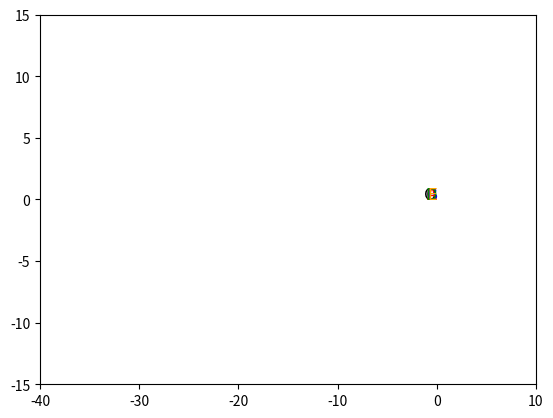

Write Python code to recreate this figure.
import numpy as np
import matplotlib.pyplot as plt
from scipy.optimize import fsolve
import matplotlib.animation as animation

# Функция для ввода координат и длин
def input_variables():
    # Координаты известных точек
    Xa, Ya = -2, 5.5  # Координаты точки A
    Xc, Yc = -10, -10  # Координаты точки C

    # Длины стержней
    Loa = 5.5
    Lab = 10
    Lbc = 10
    Lbd = 10
    Lde = 15

    return (Xa, Ya), (Xc, Yc), Lab, Lbc, Lbd, Lde, Loa

# Определяем функцию, которая будет представлять систему уравнений
def equations(vars, A, C, lengths):
    Xb, Yb, Xd, Yd, Xe, Ye = vars
    Xa, Ya = A
    Xc, Yc = C
    Lab, Lbc, Lbd, Lde = lengths
    
    # Уравнения для определения координат точек B, D и E
    eq1 = (Xb - Xa)**2 + (Yb - Ya)**2 - Lab**2
    eq2 = (Xb - Xc)**2 + (Yb - Yc)**2 - Lbc**2
    eq3 = (Xb - Xd)**2 + (Yb - Yd)**2 - Lbd**2
    eq4 = (Xd - Xe)**2 + (Yd - Ye)**2 - Lde**2
    
    return [eq1, eq2, eq3, eq4]

# Функция для вычисления координат точки A
def calculate_A(t, Loa):
    phi = (np.pi / 50) * t  # Угловая скорость
    Xa = Loa * np.sin(phi)   # Координата X точки A
    Ya = Loa * np.cos(phi)   # Координата Y точки A
    return Xa, Ya

# Основная программа
def main():
    # Ввод известных переменных
    A, C, Lab, Lbc, Lbd, Lde, Loa = input_variables()
    
    # Начальные предположения для решения
    initial_guess = [-10.5, 0, -16, 10, -30, 8]  # [Xb, Yb, Xd, Yd, Xe, Ye]

    # Настройка анимации
    fig, ax = plt.subplots()
    ax.set_xlim(-40, 10)
    ax.set_ylim(-15, 15)

    # Линии для механизма
    line, = ax.plot([], [], 'ro-')  # Линия для механизма

    # Создаем текстовые метки для всех точек
    label_O = ax.text(0, 0, 'O', fontsize=12, ha='right', color='black')
    label_A = ax.text(0, 0, 'A', fontsize=12, ha='right', color='red')
    label_B = ax.text(0, 0, 'B', fontsize=12, ha='right', color='blue')
    label_C = ax.text(0, 0, 'C', fontsize=12, ha='right', color='purple')
    label_D = ax.text(0, 0, 'D', fontsize=12, ha='right', color='green')
    label_E = ax.text(0, 0, 'E', fontsize=12, ha='right', color='orange')

    # Массивы для хранения координат точки B
    Xb_history = []
    Yb_history = []

    # Текстовые метки для вывода координат, скорости и ускорения
    label_info = ax.text(-35, 10, '', fontsize=10, ha='left', color='black')

    def init():
        line.set_data([], [])
        return line, label_O, label_A, label_B, label_C, label_D, label_E, label_info

    def update(frame):
        # Вычисляем координаты точки A
        Xa, Ya = calculate_A(frame, Loa)
        A = (Xa, Ya)

        # Решаем систему уравнений для нахождения координат точек B, D и E
        solution = fsolve(equations, initial_guess, args=(A, C, (Lab, Lbc, Lbd, Lde)))
        Xb, Yb, Xd, Yd, Xe, Ye = solution

        # Сохраняем координаты точки B
        Xb_history.append(Xb)
        Yb_history.append(Yb)

        # Обновляем данные для анимации
        line.set_data([0, Xa, Xb, Xd, Xe], [0, Ya, Yb, Yd, Ye])

        # Обновляем текстовые метки для всех точек
        label_O.set_position((0, 0))
        label_A.set_position((Xa, Ya))
        label_B.set_position((Xb, Yb))
        label_C.set_position((C[0], C[1]))
        label_D.set_position((Xd, Yd))
        label_E.set_position((Xe, Ye))

        # Выводим координаты точки B в уголке графика
        label_info.set_text(f'B ({Xb:.2f}, {Yb:.2f})')

        # Соединяем точки O, A, B, C, D, E
        ax.plot([0, Xa], [0, Ya], 'r-')  # Линия OA
        ax.plot([Xa, Xb], [Ya, Yb], 'b-')  # Линия AB
        ax.plot([Xb, C[0]], [Yb, C[1]], 'b-')  # Линия BC
        ax.plot([Xb, Xd], [Yb, Yd], 'g-')  # Линия BD
        ax.plot([Xd, Xe], [Yd, Ye], 'orange')  # Линия DE

        return line, label_O, label_A, label_B, label_C, label_D, label_E, label_info

    ani = animation.FuncAnimation(fig, update, frames=np.arange(0, 200, 1), init_func=init, blit=True)
    plt.show()

if __name__ == "__main__":
    main()